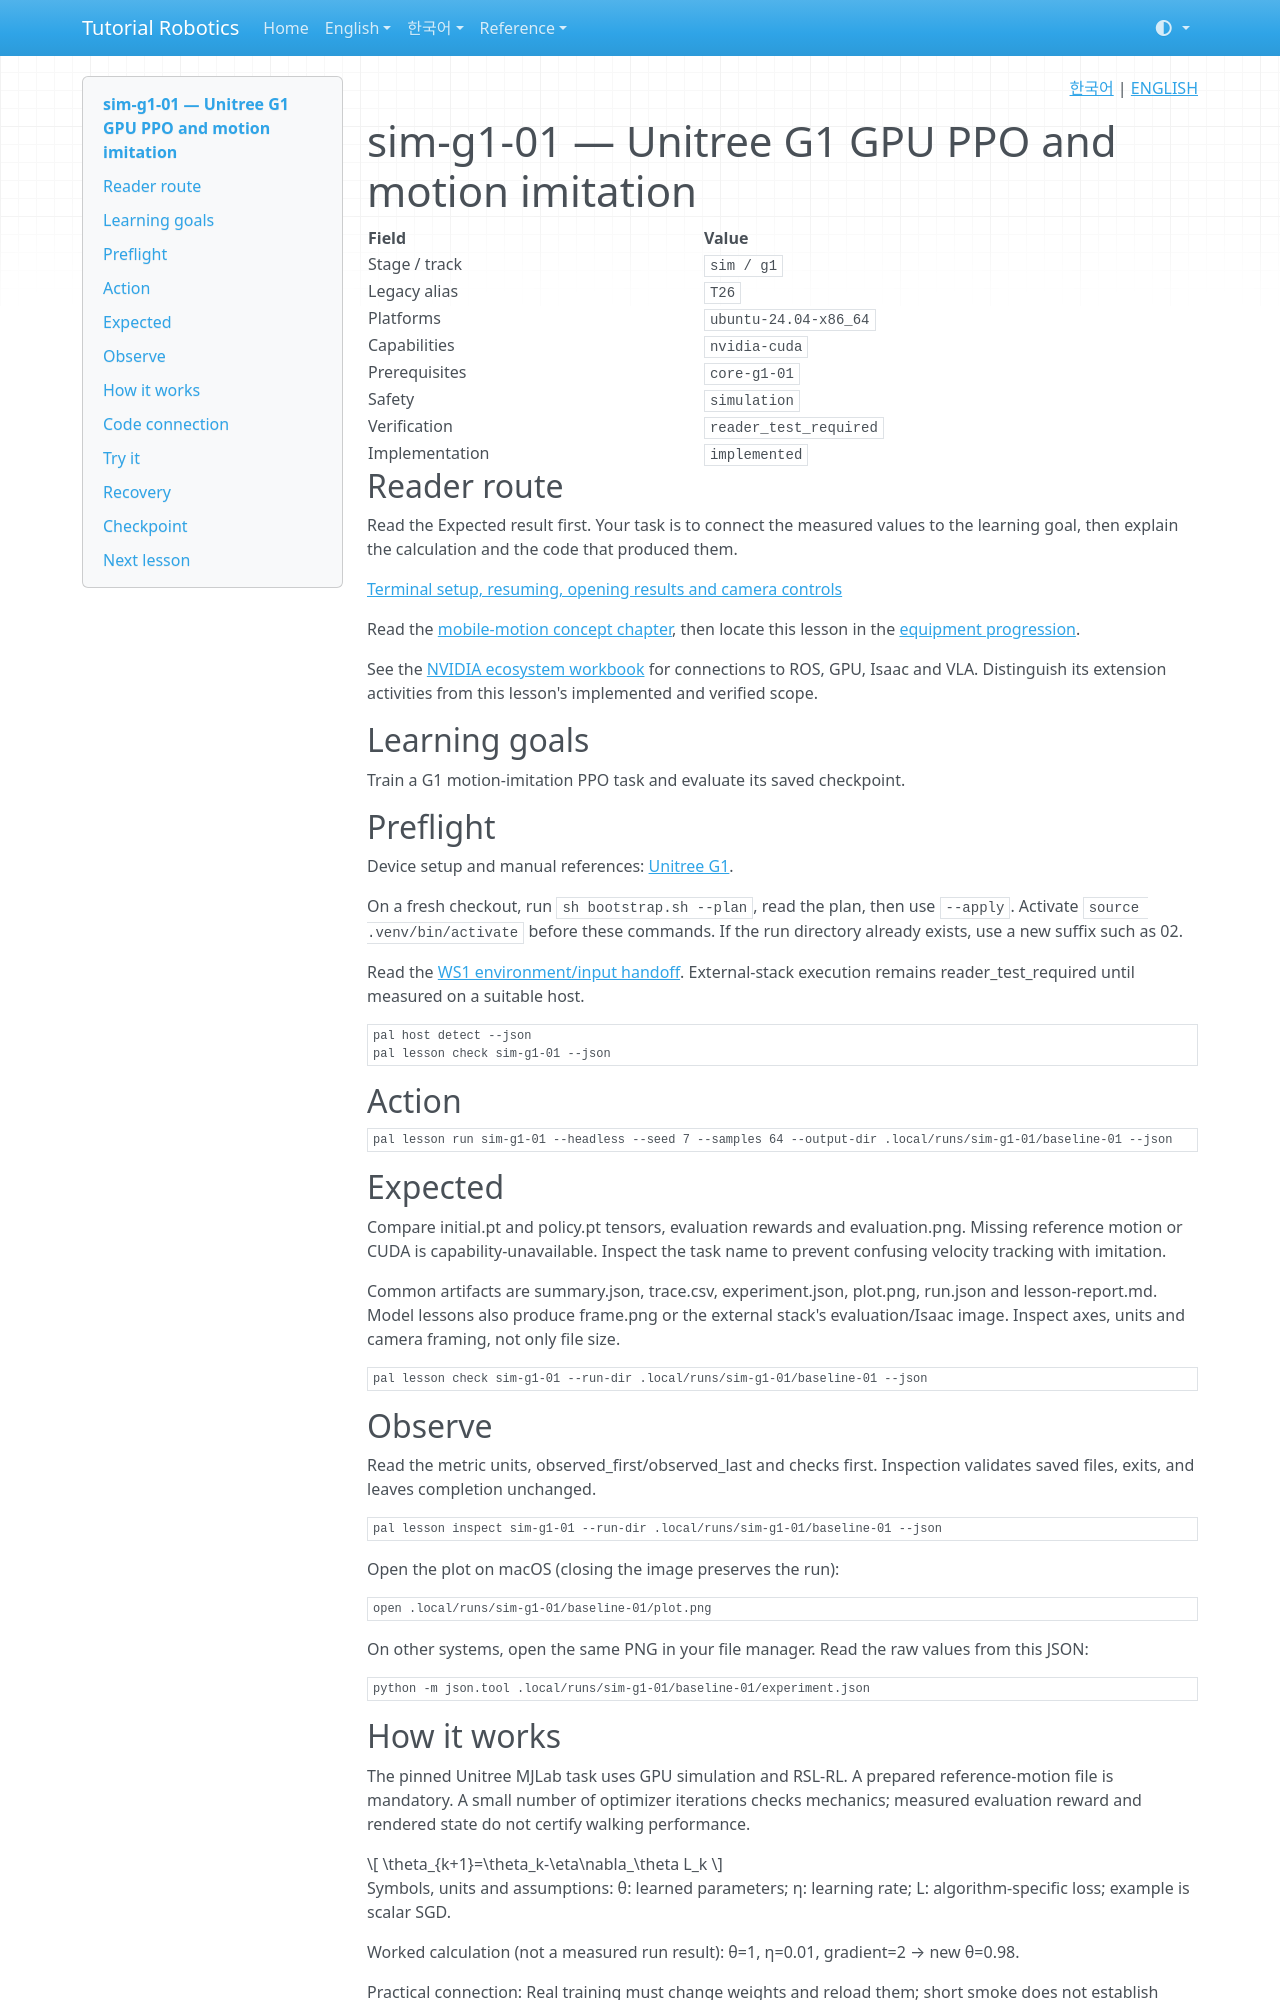

repository: terryum/tutorial-robotics · page: en/lessons/sim-g1-01/index.html · generator: mkdocs

<!-- pal:language:start -->
<p align="right">
  <a href="../../ko/lessons/sim-g1-01.md" lang="ko">한국어</a> | <a href="sim-g1-01.md" lang="en">ENGLISH</a>
</p>
<!-- pal:language:end -->

# sim-g1-01 — Unitree G1 GPU PPO and motion imitation

<!-- pal:metadata:start -->
| Field | Value |
|---|---|
| Stage / track | `sim / g1` |
| Legacy alias | `T26` |
| Platforms | `ubuntu-24.04-x86_64` |
| Capabilities | `nvidia-cuda` |
| Prerequisites | `core-g1-01` |
| Safety | `simulation` |
| Verification | `reader_test_required` |
| Implementation | `implemented` |
<!-- pal:metadata:end -->

## Reader route

Read the Expected result first. Your task is to connect the measured values to the learning goal, then explain the calculation and the code that produced them.

[Terminal setup, resuming, opening results and camera controls](../READER_GUIDE.md)

Read the [mobile-motion concept chapter](../concepts/mobile-motion.md), then locate this lesson in the [equipment progression](../equipment-stages.md).

See the [NVIDIA ecosystem workbook](../nvidia-ecosystem.md) for connections to ROS, GPU, Isaac and VLA. Distinguish its extension activities from this lesson's implemented and verified scope.

## Learning goals

Train a G1 motion-imitation PPO task and evaluate its saved checkpoint.

## Preflight

Device setup and manual references: [Unitree G1](../setup/g1.md).

On a fresh checkout, run `sh bootstrap.sh --plan`, read the plan, then use `--apply`. Activate `source .venv/bin/activate` before these commands. If the run directory already exists, use a new suffix such as 02.

Read the [WS1 environment/input handoff](../../verification/ws1-handoff.md). External-stack execution remains reader_test_required until measured on a suitable host.

```bash
pal host detect --json
pal lesson check sim-g1-01 --json
```

## Action

```bash
pal lesson run sim-g1-01 --headless --seed 7 --samples 64 --output-dir .local/runs/sim-g1-01/baseline-01 --json
```

## Expected

Compare initial.pt and policy.pt tensors, evaluation rewards and evaluation.png. Missing reference motion or CUDA is capability-unavailable. Inspect the task name to prevent confusing velocity tracking with imitation.

Common artifacts are summary.json, trace.csv, experiment.json, plot.png, run.json and lesson-report.md. Model lessons also produce frame.png or the external stack's evaluation/Isaac image. Inspect axes, units and camera framing, not only file size.

```bash
pal lesson check sim-g1-01 --run-dir .local/runs/sim-g1-01/baseline-01 --json
```

## Observe

Read the metric units, observed_first/observed_last and checks first. Inspection validates saved files, exits, and leaves completion unchanged.

```bash
pal lesson inspect sim-g1-01 --run-dir .local/runs/sim-g1-01/baseline-01 --json
```

Open the plot on macOS (closing the image preserves the run):

```bash
open .local/runs/sim-g1-01/baseline-01/plot.png
```

On other systems, open the same PNG in your file manager. Read the raw values from this JSON:

```bash
python -m json.tool .local/runs/sim-g1-01/baseline-01/experiment.json
```

## How it works

The pinned Unitree MJLab task uses GPU simulation and RSL-RL. A prepared reference-motion file is mandatory. A small number of optimizer iterations checks mechanics; measured evaluation reward and rendered state do not certify walking performance.

$$
\theta_{k+1}=\theta_k-\eta\nabla_\theta L_k
$$

Symbols, units and assumptions: θ: learned parameters; η: learning rate; L: algorithm-specific loss; example is scalar SGD.

Worked calculation (not a measured run result): θ=1, η=0.01, gradient=2 → new θ=0.98.

Practical connection: Real training must change weights and reload them; short smoke does not establish success rate.

### From input to observation

Learning reference-motion tracking is a stronger requirement than replaying saved Core poses. A policy generates actions from observations and the GPU environment returns rewards. Read shapes and units from the selected upstream task rather than applying FR3's17/7 layout.
